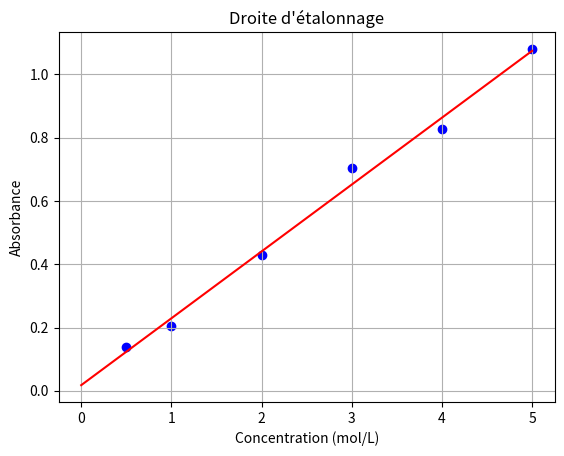

Write Python code to recreate this figure.
import numpy as np
import matplotlib.pyplot as plt
from scipy.stats import linregress
C=np.array([0.5,1,2,3,4,5]) # concentrations mg/L
A=np.array([0.138, 0.204, 0.431,0.703,0.828,1.08]) # absorbances
# Calcul de la régression linéaire(A=f(C))
slope, intercept, r_value, p_value, std_err = linregress(C,A)
#DROITE D4ETALONNAGE
C_fit = np.linspace(0, 5, 100)
A_fit = slope * C_fit + intercept
# Affichage des points expérimentaux et de la droite d'étalonnage
plt.figure()
plt.scatter(C, A, color='blue', label='Données expérimentales')
plt.plot(C_fit, A_fit, color='red', label='Droite d\'étalonnage')
plt.xlabel('Concentration (mol/L)')
plt.ylabel('Absorbance')
plt.title('Droite d\'étalonnage')
plt.grid(True)
plt.show()


            